Labelled photos from "water_pollution_dataset", an image-classification folder in zamanaamad-star/water-pollution-ai. The possible labels are: clean water, foam or sheen, murky or discolored water, trash debris.

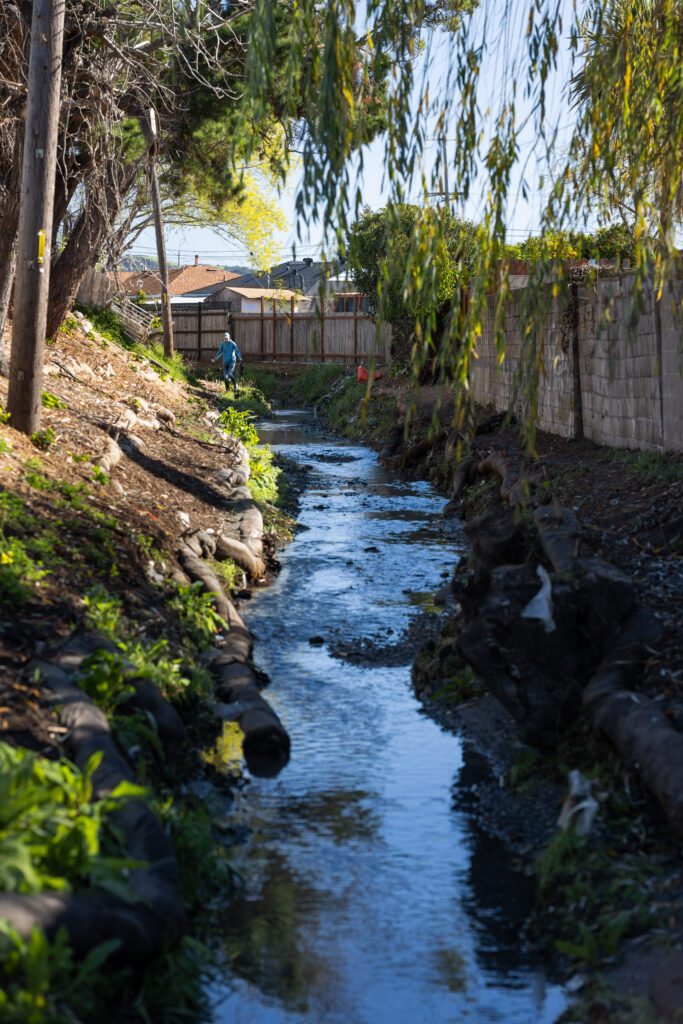
Label: clean water

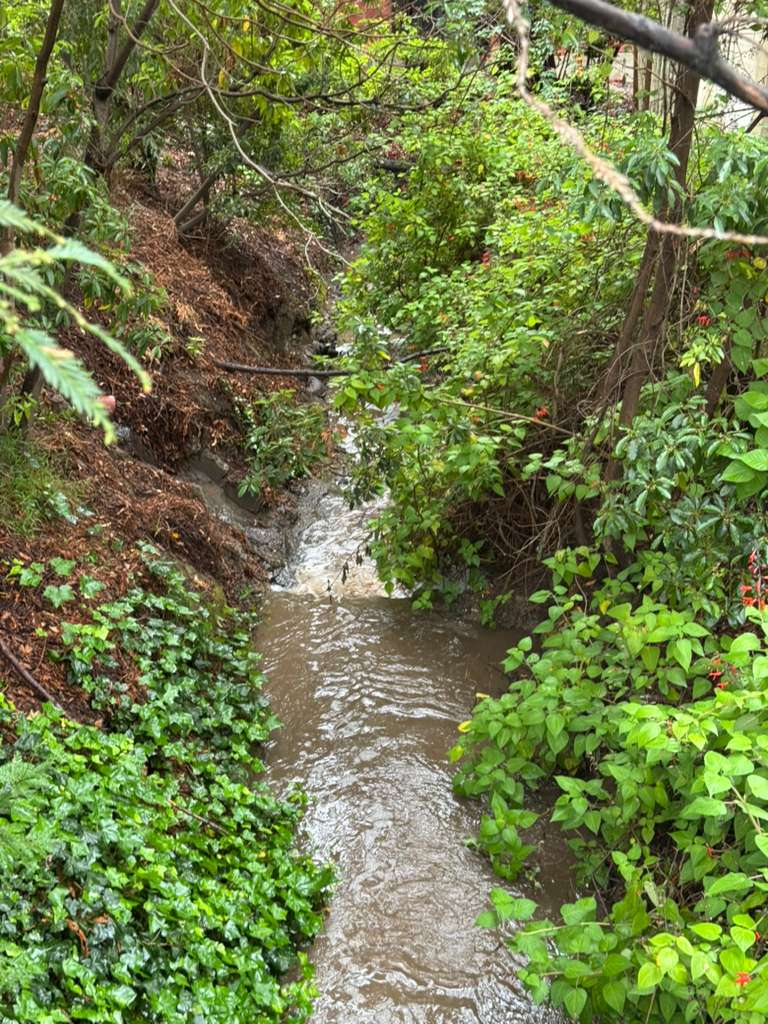
Label: murky or discolored water

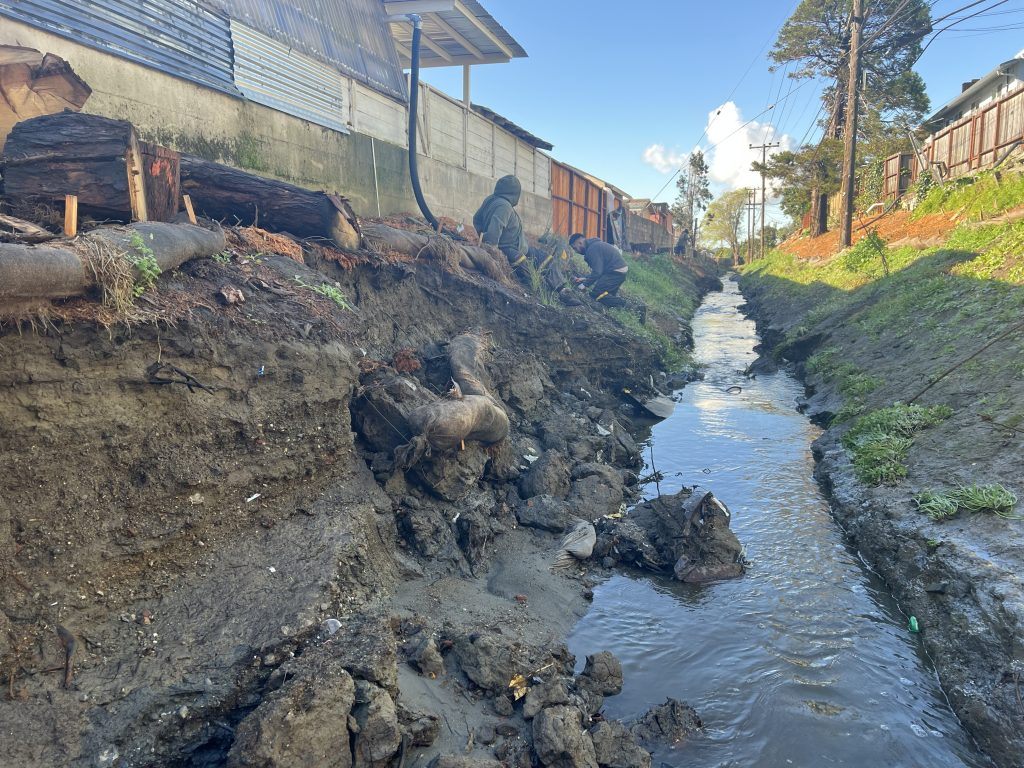
Label: clean water

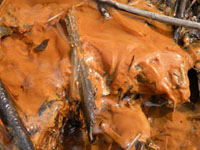
Label: murky or discolored water
